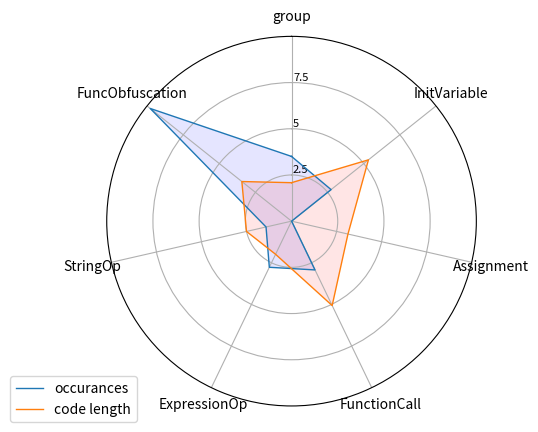

Recreate this plot in Python.
# Libraries
import matplotlib.pyplot as plt
import pandas as pd
from math import pi
 
# Set data
df = pd.DataFrame({
'group': ['183', 'code2'],
'InitVariable':     [3.503,    2.082],
'Assignment':       [2.738,    5.322],
'FunctionCall':     [0.005,    3.132],
'ExpressionOp':     [2.929,    5.067],
'StringOp':         [2.770,    1.990],
'FuncObfuscation':  [1.415,    2.500],
'UndefinedFunction':[9.781,    3.439]
})

# ------- PART 1: Create background

# number of variable
categories=list(df)[:-1]
N = len(categories)

# What will be the angle of each axis in the plot? (we divide the plot / number of variable)
angles = [n / float(N) * 2 * pi for n in range(N)]
angles += angles[:1]
 
# Initialise the spider plot
ax = plt.subplot(111, polar=True)
 
# If you want the first axis to be on top:
ax.set_theta_offset(pi / 2)
ax.set_theta_direction(-1)
 
# Draw one axe per variable + add labels labels yet
plt.xticks(angles[:-1], categories)
 
# Draw ylabels
ax.set_rlabel_position(0)
plt.yticks([2.5,5,7.5], ["2.5","5","7.5"], color="grey", size=8)
plt.ylim(0,10)

ax.set_rlabel_position(1)
plt.yticks([2.5,5,7.5], ["2.5","5","7.5"], color="black", size=8)
plt.ylim(0,10)
 
 
# ------- PART 2: Add plots
 
# Plot each individual = each line of the data
# I don't do a loop, because plotting more than 3 groups makes the chart unreadable
 
# Ind1
values=df.loc[0].drop('group').values.flatten().tolist()
values += values[:1]
ax.plot(angles, values, linewidth=1, linestyle='solid', label="occurances")
ax.fill(angles, values, 'b', alpha=0.1)
 
# Ind2
values=df.loc[1].drop('group').values.flatten().tolist()
values += values[:1]
ax.plot(angles, values, linewidth=1, linestyle='solid', label="code length")
ax.fill(angles, values, 'r', alpha=0.1)
 
# Add legend
plt.legend(loc='upper right', bbox_to_anchor=(0.1, 0.1))


plt.show()